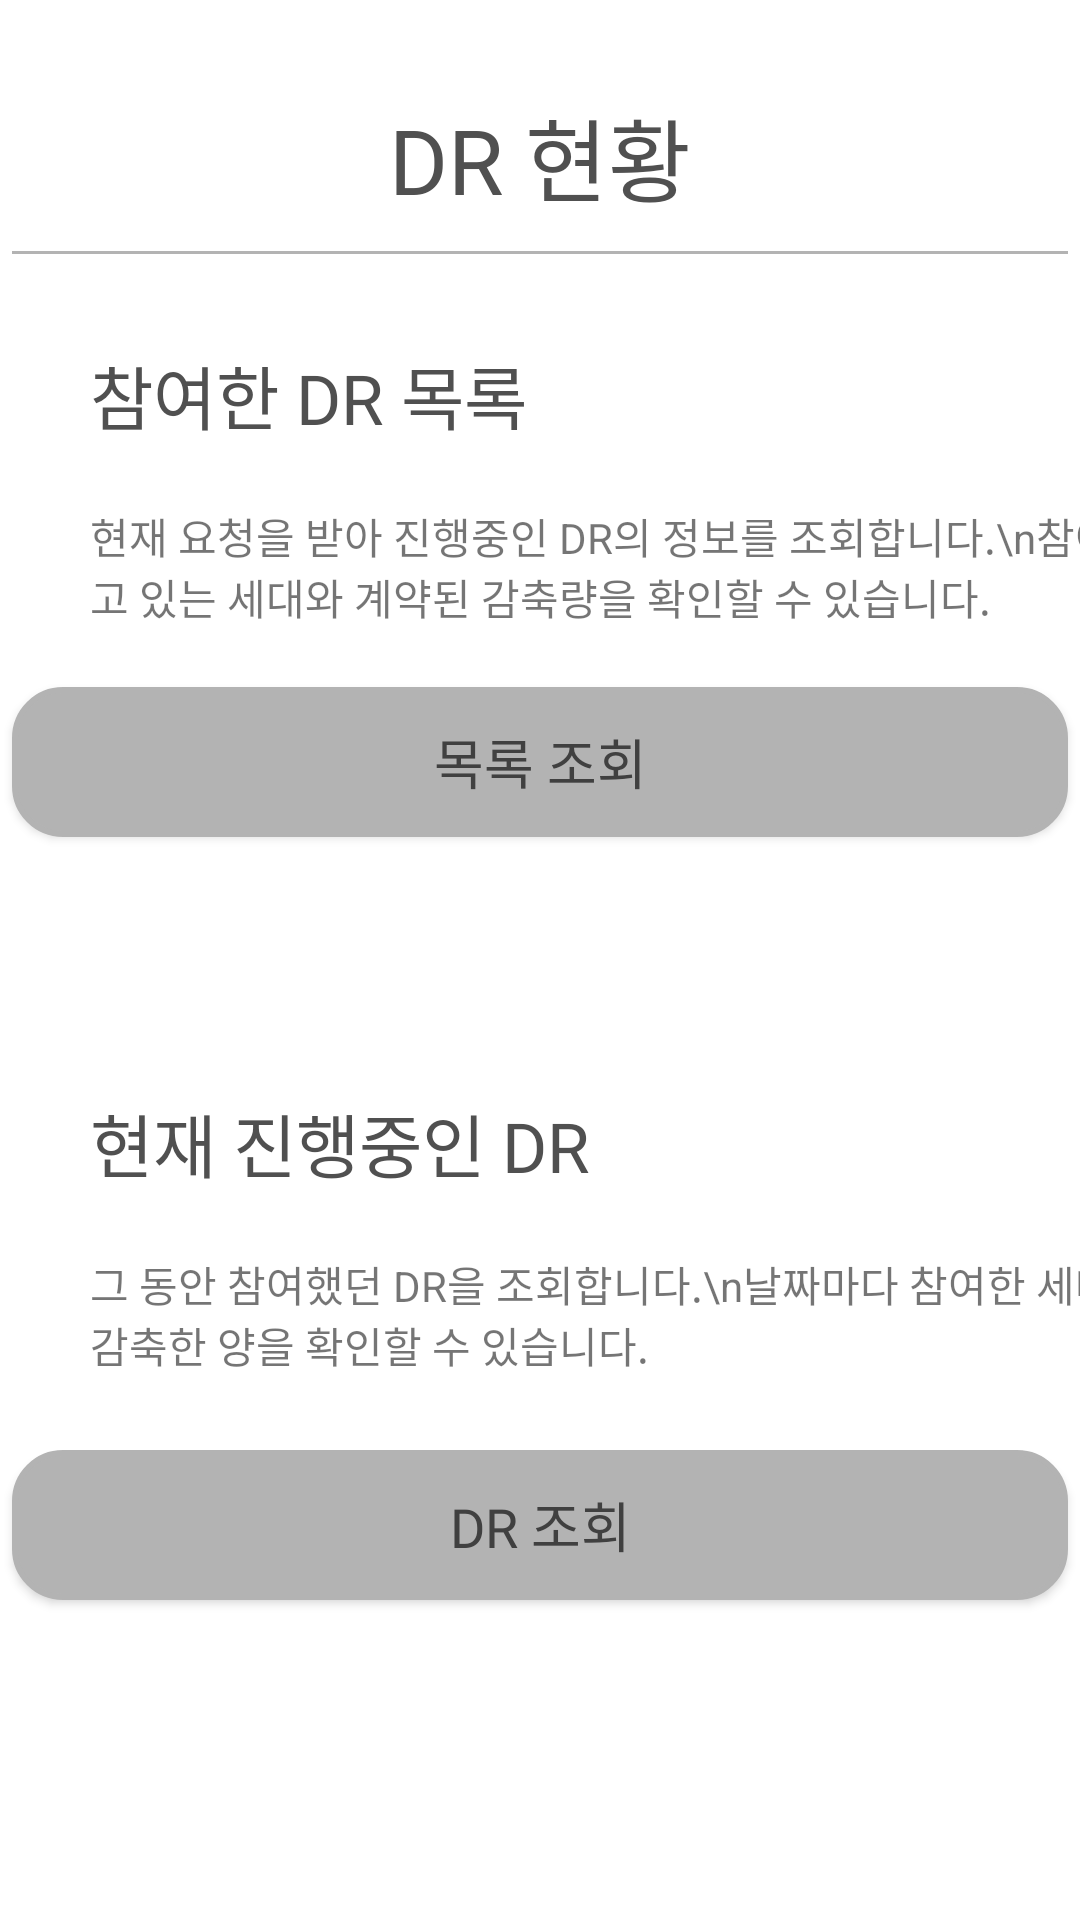

Reconstruct the res/layout file that produces this screen, plus the resources it refers to.
<!-- AndroidManifest.xml: application theme Theme.JeonShimClient -->
<!-- res/layout/fragment_dr.xml -->
<?xml version="1.0" encoding="utf-8"?>
<androidx.constraintlayout.widget.ConstraintLayout xmlns:android="http://schemas.android.com/apk/res/android"
    xmlns:app="http://schemas.android.com/apk/res-auto"
    xmlns:tools="http://schemas.android.com/tools"

    android:layout_width="match_parent"
    android:layout_height="match_parent"
    android:background="@color/white"
    tools:context=".DRFragment">


    <View
        android:id="@+id/view_fragment_dr"
        android:layout_width="352dp"
        android:layout_height="1dp"
        android:layout_gravity="center_horizontal"
        android:layout_marginTop="10dp"
        android:background="@color/gray_2"
        app:layout_constraintBottom_toBottomOf="parent"
        app:layout_constraintEnd_toEndOf="parent"
        app:layout_constraintHorizontal_bias="0.5"
        app:layout_constraintStart_toStartOf="parent"
        app:layout_constraintTop_toBottomOf="@+id/title_fragment_dr"
        app:layout_constraintVertical_bias="0"
        tools:ignore="MissingConstraints" />

    <TextView
        android:id="@+id/title_fragment_dr"
        android:layout_width="wrap_content"
        android:layout_height="wrap_content"
        android:layout_marginTop="30dp"
        android:fontFamily="@font/font1"
        android:text="DR 현황"
        android:textColor="#505050"
        android:textSize="30sp"
        app:layout_constraintBottom_toBottomOf="parent"
        app:layout_constraintEnd_toEndOf="parent"
        app:layout_constraintHorizontal_bias="0.5"
        app:layout_constraintStart_toStartOf="parent"
        app:layout_constraintTop_toTopOf="parent"
        app:layout_constraintVertical_bias="0.0" />

    <Button
        android:id="@+id/bt_start_graph1"
        android:layout_width="352dp"
        android:layout_height="50dp"
        android:layout_marginTop="20dp"
        android:width="1dp"
        android:background="@drawable/button_layout"
        android:fontFamily="@font/font1"
        android:text="목록 조회"
        android:textColor="#404040"
        android:textSize="18sp"
        app:backgroundTint="@color/gray_2"
        app:layout_constraintBottom_toBottomOf="parent"
        app:layout_constraintEnd_toEndOf="parent"
        app:layout_constraintHorizontal_bias="0.5"
        app:layout_constraintStart_toStartOf="parent"
        app:layout_constraintTop_toBottomOf="@+id/text_fragment_graph2"
        app:layout_constraintVertical_bias="0.0"
        tools:ignore="MissingConstraints" />

    <Button
        android:id="@+id/bt_start_graph2"
        android:layout_width="352dp"
        android:layout_height="50dp"
        android:layout_marginTop="25dp"
        android:width="1dp"
        android:background="@drawable/button_layout"
        android:fontFamily="@font/font1"
        android:text="DR 조회"
        android:textColor="#404040"
        android:textSize="18sp"
        app:backgroundTint="@color/gray_2"
        app:layout_constraintBottom_toBottomOf="parent"
        app:layout_constraintEnd_toEndOf="parent"
        app:layout_constraintHorizontal_bias="0.5"
        app:layout_constraintStart_toStartOf="parent"
        app:layout_constraintTop_toBottomOf="@+id/text_fragment_graph4"
        app:layout_constraintVertical_bias="0.0"
        tools:ignore="MissingConstraints" />

    <TextView
        android:id="@+id/text_fragment_graph1"
        android:layout_width="wrap_content"
        android:layout_height="wrap_content"
        android:layout_marginLeft="30dp"
        android:layout_marginStart="30dp"
        android:layout_marginTop="30dp"
        android:fontFamily="@font/font1"
        android:text="참여한 DR 목록"
        android:textColor="#505050"
        android:textSize="23sp"
        app:layout_constraintBottom_toBottomOf="parent"
        app:layout_constraintEnd_toEndOf="parent"
        app:layout_constraintHorizontal_bias="0.0"
        app:layout_constraintStart_toStartOf="parent"
        app:layout_constraintTop_toBottomOf="@+id/view_fragment_dr"
        app:layout_constraintVertical_bias="0.0" />

    <TextView
        android:id="@+id/text_fragment_graph3"
        android:layout_width="wrap_content"
        android:layout_height="wrap_content"
        android:layout_marginLeft="30dp"
        android:layout_marginStart="30dp"
        android:layout_marginTop="85dp"
        android:fontFamily="@font/font1"
        android:text="현재 진행중인 DR"
        android:textColor="#505050"
        android:textSize="23sp"
        app:layout_constraintBottom_toBottomOf="parent"
        app:layout_constraintEnd_toEndOf="parent"
        app:layout_constraintHorizontal_bias="0.0"
        app:layout_constraintStart_toStartOf="parent"
        app:layout_constraintTop_toBottomOf="@+id/bt_start_graph1"
        app:layout_constraintVertical_bias="0.0" />

    <TextView
        android:id="@+id/text_fragment_graph4"
        android:layout_width="wrap_content"
        android:layout_height="wrap_content"
        android:layout_marginLeft="30dp"
        android:layout_marginStart="30dp"
        android:layout_marginTop="20dp"
        android:text="그 동안 참여했던 DR을 조회합니다.\n날짜마다 참여한 세대와 감축한 양을 확인할 수 있습니다."
        app:layout_constraintBottom_toBottomOf="parent"
        app:layout_constraintEnd_toEndOf="parent"
        app:layout_constraintHorizontal_bias="0.0"
        app:layout_constraintStart_toStartOf="parent"
        app:layout_constraintTop_toBottomOf="@+id/text_fragment_graph3"
        app:layout_constraintVertical_bias="0.0" />

    <TextView
        android:id="@+id/text_fragment_graph2"
        android:layout_width="wrap_content"
        android:layout_height="wrap_content"
        android:layout_marginLeft="30dp"
        android:layout_marginStart="30dp"
        android:layout_marginTop="20dp"
        android:text="현재 요청을 받아 진행중인 DR의 정보를 조회합니다.\n참여하고 있는 세대와 계약된 감축량을 확인할 수 있습니다."
        app:layout_constraintBottom_toBottomOf="parent"
        app:layout_constraintEnd_toEndOf="parent"
        app:layout_constraintHorizontal_bias="0.0"
        app:layout_constraintStart_toStartOf="parent"
        app:layout_constraintTop_toBottomOf="@+id/text_fragment_graph1"
        app:layout_constraintVertical_bias="0.0" />


</androidx.constraintlayout.widget.ConstraintLayout>
<!-- resources referenced by this layout -->
<resources>
  <color name="gray_2">#B3B3B3</color>
  <color name="white">#FFFFFFFF</color>
  <!-- drawable button_layout (drawable) -->
  <?xml version="1.0" encoding="utf-8"?>
  <layer-list xmlns:android="http://schemas.android.com/apk/res/android" >
  
      <item>
          <shape android:shape="rectangle" >
              <corners
                  android:bottomLeftRadius="16dp"
                  android:bottomRightRadius="16dp"
                  android:topLeftRadius="16dp"
                  android:topRightRadius="16dp" />
              <stroke
                  android:width="2dp"
                  android:color="@color/gray_2" />
  
              <solid android:color="@color/gray_2"  />
          </shape>
      </item>
  
  </layer-list>
  <style name="Theme.JeonShimClient" parent="Theme.MaterialComponents.DayNight.DarkActionBar">
          
          <item name="colorPrimary">@color/white</item>
          <item name="colorPrimaryVariant">@color/gray_1</item>
          <item name="colorOnPrimary">@color/white</item>
          
          <item name="colorSecondary">@color/teal_200</item>
          <item name="colorSecondaryVariant">@color/teal_700</item>
          <item name="colorOnSecondary">@color/black</item>
          
          <item name="android:statusBarColor" tools:targetApi="l">?attr/colorPrimaryVariant</item>
          
          
          <item name="windowActionBar">false</item>
          <item name="windowNoTitle">true</item>
          
          <item name="android:timePickerMode" tools:targetApi="lollipop">spinner</item>
      </style>
  <color name="gray_1">#2E2E2E</color>
  <color name="teal_200">#FF03DAC5</color>
  <color name="teal_700">#FF018786</color>
  <color name="black">#FF000000</color>
</resources>
